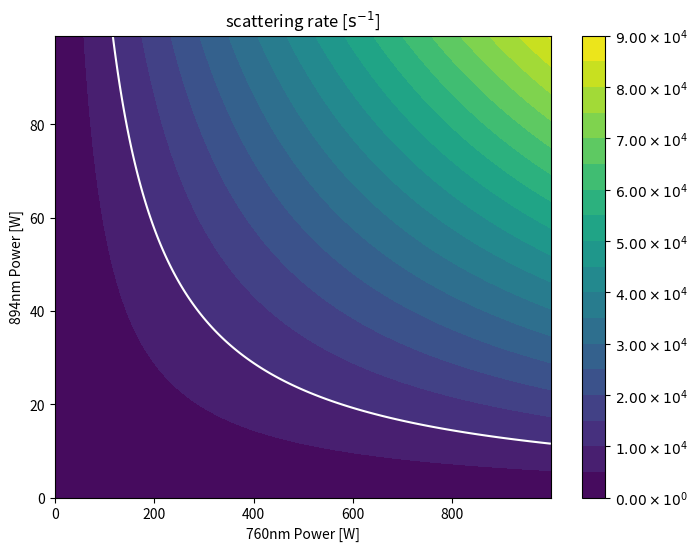

This chart was generated by the following Python code:
#!/usr/bin/env python3
# -*- coding: utf-8 -*-
"""
Created on Tue Jan 29 12:44:09 2019

[redacted]
"""


import math
import numpy as np
import matplotlib.pyplot as plt
import matplotlib.ticker as ticker


def excitation_rate_2color(f_width,frep, rityou ,P_760, P_894):
    #物理定数など
    e0 = 8.854 * (10**-12)  # Fm**-1
    c = 2.998*(10**8) # m/s 
    h_ = 1.054*10**(-34) #J*s
    e = 1.602 * 10**(-19)
    bracket = 4.1*10**(-22)
    r = 2*math.pi*2.18*1000000

    n = f_width/frep
    delta = 0

    I_760 = P_760 /(((0.25*10**(-3))**2)*math.pi)
    I_894 = P_894 / (((0.25*10**(-3))**2)*math.pi)
    E_760 = (2*I_760/(n*c*e0))**0.5
    E_894 = (2*I_894/(n*c*e0))**0.5

    for i in range(int(n/2)):
        delta += ((f_width/2+rityou) + frep*i)**(-1) 
    for i in range(int(n/2)):
        delta += ((f_width/2+rityou) - frep*(i+1))**(-1)

    W = e**2 * E_760 * E_894 * bracket * delta * 0.5 / (h_**2)

    r_N = W**2/r

    return r_N

def fmt(x, pos):
    a, b = '{:.2e}'.format(x).split('e')
    b = int(b)
    return r'${} \times 10^{{{}}}$'.format(a, b)


"""
d = 1*10**(-3)
x = np.arange(0, 1000*10**(-3), d)
y = np.arange(0, 1000*10**(-3), d)
X, Y = np.meshgrid(x, y)
Z = excitation_rate_2color(5*10**12,1.6*10**9,2*10**9,X, Y)

levels = np.arange(0,600000,20000)
#levels = np.append(levels,20000)
fig, ax = plt.subplots(figsize=(8, 6))
contour = ax.contourf(X, Y, Z,levels)
CS = ax.contour(X, Y, Z, [10000], colors = ["w"])

ax.set_xlabel("760nm Power [W]")
ax.set_ylabel("894nm Power [W]")
ax.set_title("$f_{\mathrm{width}}=5$ THz, $f_{\mathrm{rep}}=1.6$ GHz, $\delta_{\mathrm{min}}=2$ GHz")
fig.colorbar(contour, format=ticker.FuncFormatter(fmt))
plt.savefig("5THz-16GHz-2GHz_1W.png")
"""
"""
delta = 1*10**(-3)
x = np.arange(0, 200*10**(-3), delta)
y = np.arange(0, 200*10**(-3), delta)
X, Y = np.meshgrid(x, y)
Z = excitation_rate_2color(5*10**12,1.6*10**9,2*10**9,X, Y)

levels = np.arange(0,30000,2000)
#levels = np.append(levels,20000)
fig, ax = plt.subplots(figsize=(8, 6))
contour = ax.contourf(X*1000, Y*1000, Z,levels)
CS = ax.contour(X*10**3, Y*10**3, Z, [10000], colors = ["w"])

ax.set_xlabel("760nm Power [mW]")
ax.set_ylabel("890nm Power [mW]")
ax.set_title("$f_{\mathrm{width}}=5$ THz, $f_{\mathrm{rep}}=1.6$ GHz, $\delta_{\mathrm{min}}=2$ GHz")
fig.colorbar(contour, format=ticker.FuncFormatter(fmt))
plt.savefig("5THz-16GHz-2GHz_200mW.png")
"""


d = 1*10**(-3)
x = np.arange(0, 1000*10**(-3), d)
y = np.arange(0, 100*10**(-3), d)
X, Y = np.meshgrid(x, y)
Z = excitation_rate_2color(5*10**12,120*10**6,0.4*10**9,X, Y)

levels = np.arange(0,95000,5000)
#levels = np.append(levels,20000)
fig, ax = plt.subplots(figsize=(8, 6))
contour = ax.contourf(X*1000, Y*1000, Z,levels)
CS = ax.contour(X*1000, Y*1000, Z, [10000], colors = ["w"])

ax.set_xlabel("760nm Power [W]")
ax.set_ylabel("894nm Power [W]")
ax.set_title("scattering rate [$\mathrm{s^{-1}}$]")
fig.colorbar(contour, format=ticker.FuncFormatter(fmt))
plt.savefig("5THz-120MHz-04GHz_new.png")

"""
delta = 1*10**(-3)
x = np.arange(0, 200*10**(-3), delta)
y = np.arange(0, 200*10**(-3), delta)
X, Y = np.meshgrid(x, y)
Z = excitation_rate_2color(5*10**12,120*10**6,0.4*10**9,X, Y)

levels = np.arange(0,36000,2000)
#levels = np.append(levels,20000)
fig, ax = plt.subplots(figsize=(8, 6))
contour = ax.contourf(X*1000, Y*1000, Z,levels)
CS = ax.contour(X*10**3, Y*10**3, Z, [10000], colors = ["w"])

ax.set_xlabel("760nm Power [mW]")
ax.set_ylabel("890nm Power [mW]")
ax.set_title("$f_{\mathrm{width}}=5$ THz, $f_{\mathrm{rep}}=120$ MHz, $\delta_{\mathrm{min}}=0.4$ GHz")
fig.colorbar(contour, format=ticker.FuncFormatter(fmt))
plt.savefig("5THz-120MHz-04GHz_200mW.png")

"""
"""
d = 1*10**(-3)
x = np.arange(0, 1000*10**(-3), d)
y = np.arange(0, 30*10**(-3), d)
X, Y = np.meshgrid(x, y)
Z = excitation_rate_2color(5*10**12, 1.6*10**9, 0.4*10**9,X, Y)

levels = np.arange(0,26000,2000)
#levels = np.append(levels,20000)
fig, ax = plt.subplots(figsize=(8, 6))
contour = ax.contourf(X*1000, Y*1000, Z,levels)
CS = ax.contour(X*1000, Y*1000, Z, [10000], colors = ["w"])

ax.set_xlabel("760nm Power [mW]")
ax.set_ylabel("894nm Power [mW]")
ax.set_title("scattering rate [$\mathrm{s^{-1}}$]")
fig.colorbar(contour, format=ticker.FuncFormatter(fmt))
plt.savefig("5THz-16GHz-04GHz_new.png")


d = 1*10**(-3)
x = np.arange(0, 200*10**(-3), d)
y = np.arange(0, 200*10**(-3), d)
X, Y = np.meshgrid(x, y)
Z = excitation_rate_2color(5*10**12, 1.6*10**9, 0.4*10**9,X, Y)

levels = np.arange(0,34000,2000)
#levels = np.append(levels,20000)
fig, ax = plt.subplots(figsize=(8, 6))
contour = ax.contourf(X*1000, Y*1000, Z,levels)
CS = ax.contour(X*1000, Y*1000, Z, [10000], colors = ["w"])

ax.set_xlabel("760nm Power [mW]")
ax.set_ylabel("894nm Power [mW]")
ax.set_title("$f_{\mathrm{width}}=5$ THz, $f_{\mathrm{rep}}=1.6$ GHz, $\delta_{\mathrm{min}}=0.4$ GHz")
fig.colorbar(contour, format=ticker.FuncFormatter(fmt))
plt.savefig("5THz-16GMHz-04GHz_200mW.png")


d = 1*10**(-3)
x = np.arange(0, 200*10**(-3), d)
y = np.arange(0, 200*10**(-3), d)
X, Y = np.meshgrid(x, y)
Z = excitation_rate_2color(5*10**12, 1.6*10**9, 0.3*10**9,X, Y)

levels = np.arange(0,36000,2000)
#levels = np.append(levels,20000)
fig, ax = plt.subplots(figsize=(8, 6))
contour = ax.contourf(X*1000, Y*1000, Z,levels)
CS = ax.contour(X*1000, Y*1000, Z, [10000], colors = ["w"])

ax.set_xlabel("760nm Power [mW]")
ax.set_ylabel("894nm Power [mW]")
ax.set_title("$f_{\mathrm{width}}=5$ THz, $f_{\mathrm{rep}}=1.6$ GHz, $\delta_{\mathrm{min}}=0.3$ GHz")
fig.colorbar(contour, format=ticker.FuncFormatter(fmt))
plt.savefig("5THz-16GMHz-03GHz_200mW.png")


d = 1*10**(-3)
x = np.arange(0, 200*10**(-3), d)
y = np.arange(0, 200*10**(-3), d)
X, Y = np.meshgrid(x, y)
Z = excitation_rate_2color(5*10**12, 1.6*10**9, 0.1*10**9,X, Y)

levels = np.arange(0,40000,2000)
#levels = np.append(levels,20000)
fig, ax = plt.subplots(figsize=(8, 6))
contour = ax.contourf(X*1000, Y*1000, Z,levels)
CS = ax.contour(X*1000, Y*1000, Z, [10000], colors = ["w"])

ax.set_xlabel("760nm Power [mW]")
ax.set_ylabel("894nm Power [mW]")
ax.set_title("$f_{\mathrm{width}}=5$ THz, $f_{\mathrm{rep}}=1.6$ GHz, $\delta_{\mathrm{min}}=0.1$ GHz")
fig.colorbar(contour, format=ticker.FuncFormatter(fmt))
plt.savefig("5THz-16GMHz-01GHz_200mW.png")


d = 1*10**(-3)
x = np.arange(0, 1000*10**(-3), d)
y = np.arange(0, 100*10**(-3), d)
X, Y = np.meshgrid(x, y)
Z = excitation_rate_2color(5*10**12, 1.6*10**9, 0.8*10**9,X, Y)

levels = np.arange(0,84000,4000)
#levels = np.append(levels,20000)
fig, ax = plt.subplots(figsize=(8, 6))
contour = ax.contourf(X*1000, Y*1000, Z,levels)
CS = ax.contour(X*1000, Y*1000, Z, [10000], colors = ["w"])

ax.set_xlabel("760nm Power [mW]")
ax.set_ylabel("894nm Power [mW]")
ax.set_title("scattering rate [$\mathrm{s^{-1}}$]")
fig.colorbar(contour, format=ticker.FuncFormatter(fmt))
plt.savefig("5THz-16GHz-08GHz_new.png")



d = 1*10**(-3)
x = np.arange(0, 1000*10**(-3), d)
y = np.arange(0, 1000*10**(-3), d)
X, Y = np.meshgrid(x, y)
Z = excitation_rate_2color(5*10**12, 1.6*10**9, 0.8*10**9,X, Y)

levels = np.arange(0,900000,100000)
#levels = np.append(levels,20000)
fig, ax = plt.subplots(figsize=(8, 6))
contour = ax.contourf(X, Y, Z,levels)
CS = ax.contour(X, Y, Z, [10000], colors = ["w"])

ax.set_xlabel("760nm Power [W]")
ax.set_ylabel("894nm Power [W]")
ax.set_title("$f_{\mathrm{width}}=5$ THz, $f_{\mathrm{rep}}=1.6$ GHz, $\delta_{\mathrm{min}}=0.8$ GHz")
fig.colorbar(contour, format=ticker.FuncFormatter(fmt))
plt.savefig("5THz-16GMHz-08GHz_1W.png")


d = 1*10**(-3)
x = np.arange(0, 1000*10**(-3), d)
y = np.arange(0, 1000*10**(-3), d)
X, Y = np.meshgrid(x, y)
Z = excitation_rate_2color(5*10**12, 1.6*10**9, 0.1*10**9,X, Y)

levels = np.arange(0,1000000,100000)
#levels = np.append(levels,20000)
fig, ax = plt.subplots(figsize=(8, 6))
contour = ax.contourf(X, Y, Z,levels)
CS = ax.contour(X, Y, Z, [10000], colors = ["w"])

ax.set_xlabel("760nm Power [W]")
ax.set_ylabel("894nm Power [W]")
ax.set_title("$f_{\mathrm{width}}=5$ THz, $f_{\mathrm{rep}}=1.6$ GHz, $\delta_{\mathrm{min}}=0.1$ GHz")
fig.colorbar(contour, format=ticker.FuncFormatter(fmt))
plt.savefig("5THz-16GMHz-01GHz_1W.png")

"""
"""
d = 1*10**(-3)
x = np.arange(0, 1000*10**(-3), d)
y = np.arange(0, 40*10**(-3), d)
X, Y = np.meshgrid(x, y)
Z = excitation_rate_2color(5*10**12,120*10**6, 0.2*10**9,X, Y)

levels = np.arange(0,44000,4000)
#levels = np.append(levels,20000)
fig, ax = plt.subplots(figsize=(8, 6))
contour = ax.contourf(X*1000, Y*1000, Z,levels)
CS = ax.contour(X*1000, Y*1000, Z, [10000], colors = ["w"])

ax.set_xlabel("760nm Power [mW]")
ax.set_ylabel("894nm Power [mW]")
ax.set_title("scattering rate [$\mathrm{s^{-1}}$]")
fig.colorbar(contour, format=ticker.FuncFormatter(fmt))
plt.savefig("5THz-120MHz-02GHz_new.png")


delta = 1*10**(-3)
x = np.arange(0, 200*10**(-3), delta)
y = np.arange(0, 200*10**(-3), delta)
X, Y = np.meshgrid(x, y)
Z = excitation_rate_2color(5*10**12,120*10**6,0.2*10**9,X, Y)

levels = np.arange(0,42000,2000)
#levels = np.append(levels,20000)
fig, ax = plt.subplots(figsize=(8, 6))
contour = ax.contourf(X*1000, Y*1000, Z,levels)
CS = ax.contour(X*10**3, Y*10**3, Z, [10000], colors = ["w"])

ax.set_xlabel("760nm Power [mW]")
ax.set_ylabel("890nm Power [mW]")
ax.set_title("$f_{\mathrm{width}}=5$ THz, $f_{\mathrm{rep}}=120$ MHz, $\delta_{\mathrm{min}}=0.2$ GHz")
fig.colorbar(contour, format=ticker.FuncFormatter(fmt))
plt.savefig("5THz-120MHz-02GHz_200mW.png")
"""






